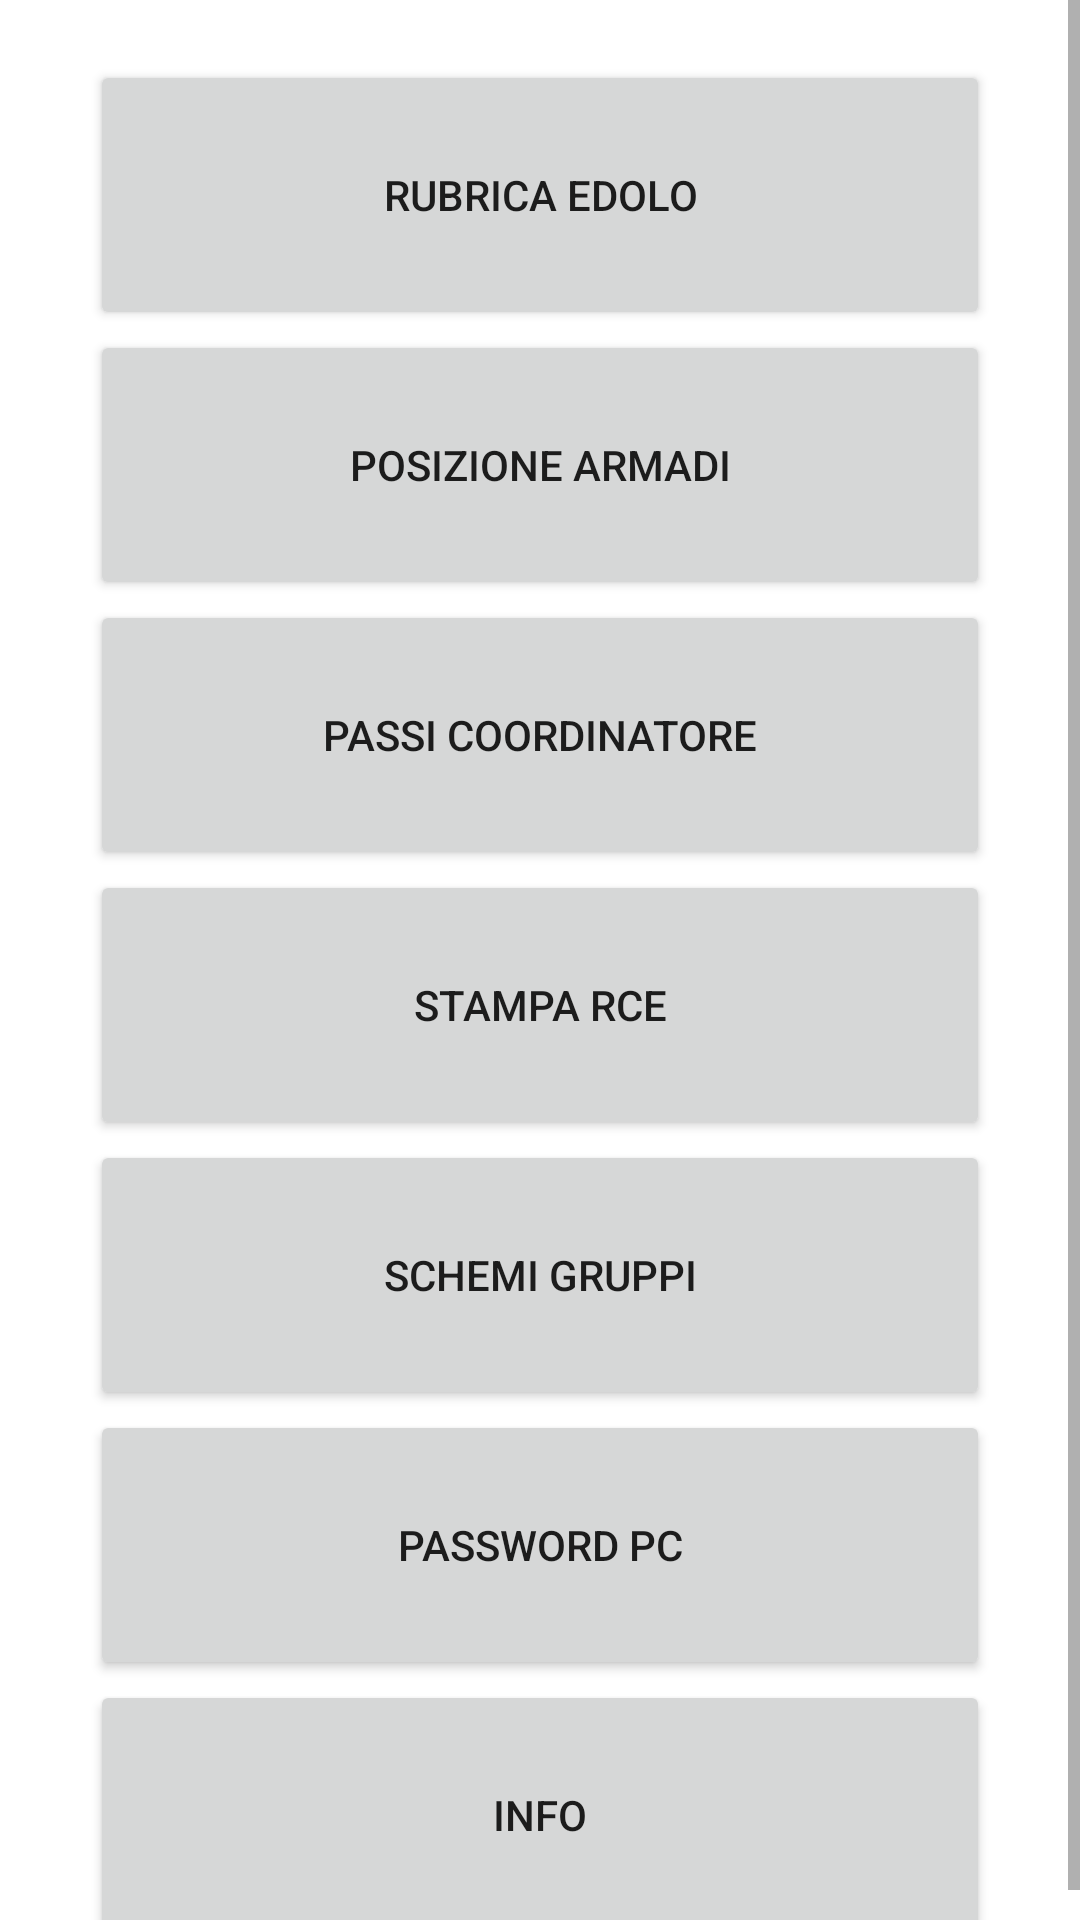

Layout XML and referenced resources for this Android screen:
<!-- AndroidManifest.xml: application theme Theme.CleEdolo -->
<!-- res/layout/activity_main.xml -->
<?xml version="1.0" encoding="utf-8"?>
<androidx.constraintlayout.widget.ConstraintLayout xmlns:android="http://schemas.android.com/apk/res/android"
    xmlns:app="http://schemas.android.com/apk/res-auto"
    xmlns:tools="http://schemas.android.com/tools"
    android:layout_width="match_parent"
    android:layout_height="match_parent"
    tools:context=".MainActivity">

    <ScrollView
        android:layout_width="match_parent"
        android:layout_height="match_parent">

        <LinearLayout
            android:layout_width="match_parent"
            android:layout_height="wrap_content"
            android:paddingTop="20dp"
            android:paddingLeft="30dp"
            android:paddingRight="30dp"
            android:orientation="vertical">

            <Button
                android:id="@+id/btn_num"
                android:layout_width="match_parent"
                android:layout_height="90dp"
                android:text="Rubrica Edolo" />

            <Button
                android:id="@+id/btn_arm"
                android:layout_width="match_parent"
                android:layout_height="90dp"
                android:text="Posizione armadi" />

            <Button
                android:id="@+id/btn_passi"
                android:layout_width="match_parent"
                android:layout_height="90dp"
                android:text="Passi coordinatore" />

            <Button
                android:id="@+id/btn_rce"
                android:layout_width="match_parent"
                android:layout_height="90dp"
                android:text="Stampa RCE" />

            <Button
                android:id="@+id/btn_schemi"
                android:layout_width="match_parent"
                android:layout_height="90dp"
                android:text="Schemi Gruppi" />

            <Button
                android:id="@+id/btn_password"
                android:layout_width="match_parent"
                android:layout_height="90dp"
                android:text="Password PC" />

            <Button
                android:id="@+id/btn_info"
                android:layout_width="match_parent"
                android:layout_height="90dp"
                android:text="Info" />
        </LinearLayout>
    </ScrollView>

    <LinearLayout
        android:layout_width="0dp"
        android:layout_height="0dp"
        android:layout_marginStart="32dp"
        android:layout_marginTop="32dp"
        android:layout_marginEnd="32dp"
        android:orientation="vertical"
        app:layout_constraintBottom_toBottomOf="parent"
        app:layout_constraintEnd_toEndOf="parent"
        app:layout_constraintHorizontal_bias="1.0"
        app:layout_constraintStart_toStartOf="parent"
        app:layout_constraintTop_toTopOf="parent"
        app:layout_constraintVertical_bias="1.0">

    </LinearLayout>

</androidx.constraintlayout.widget.ConstraintLayout>
<!-- resources referenced by this layout -->
<resources>
  <style name="Theme.CleEdolo" parent="Theme.MaterialComponents.DayNight.DarkActionBar">
          
          <item name="colorPrimary">@color/purple_500</item>
          <item name="colorPrimaryVariant">@color/purple_700</item>
          <item name="colorOnPrimary">@color/white</item>
          
          <item name="colorSecondary">@color/teal_200</item>
          <item name="colorSecondaryVariant">@color/teal_700</item>
          <item name="colorOnSecondary">@color/black</item>
          
          <item name="android:statusBarColor" tools:targetApi="l">?attr/colorPrimaryVariant</item>
          
      </style>
  <!-- not gathered from this repository: default colours our renderer supplied (Android Studio template values) -->
  <color name="purple_500">#FF6200EE</color>
  <color name="purple_700">#FF3700B3</color>
  <color name="teal_200">#FF03DAC5</color>
  <color name="teal_700">#FF018786</color>
  <color name="black">#FF000000</color>
  <color name="white">#FFFFFFFF</color>
</resources>
